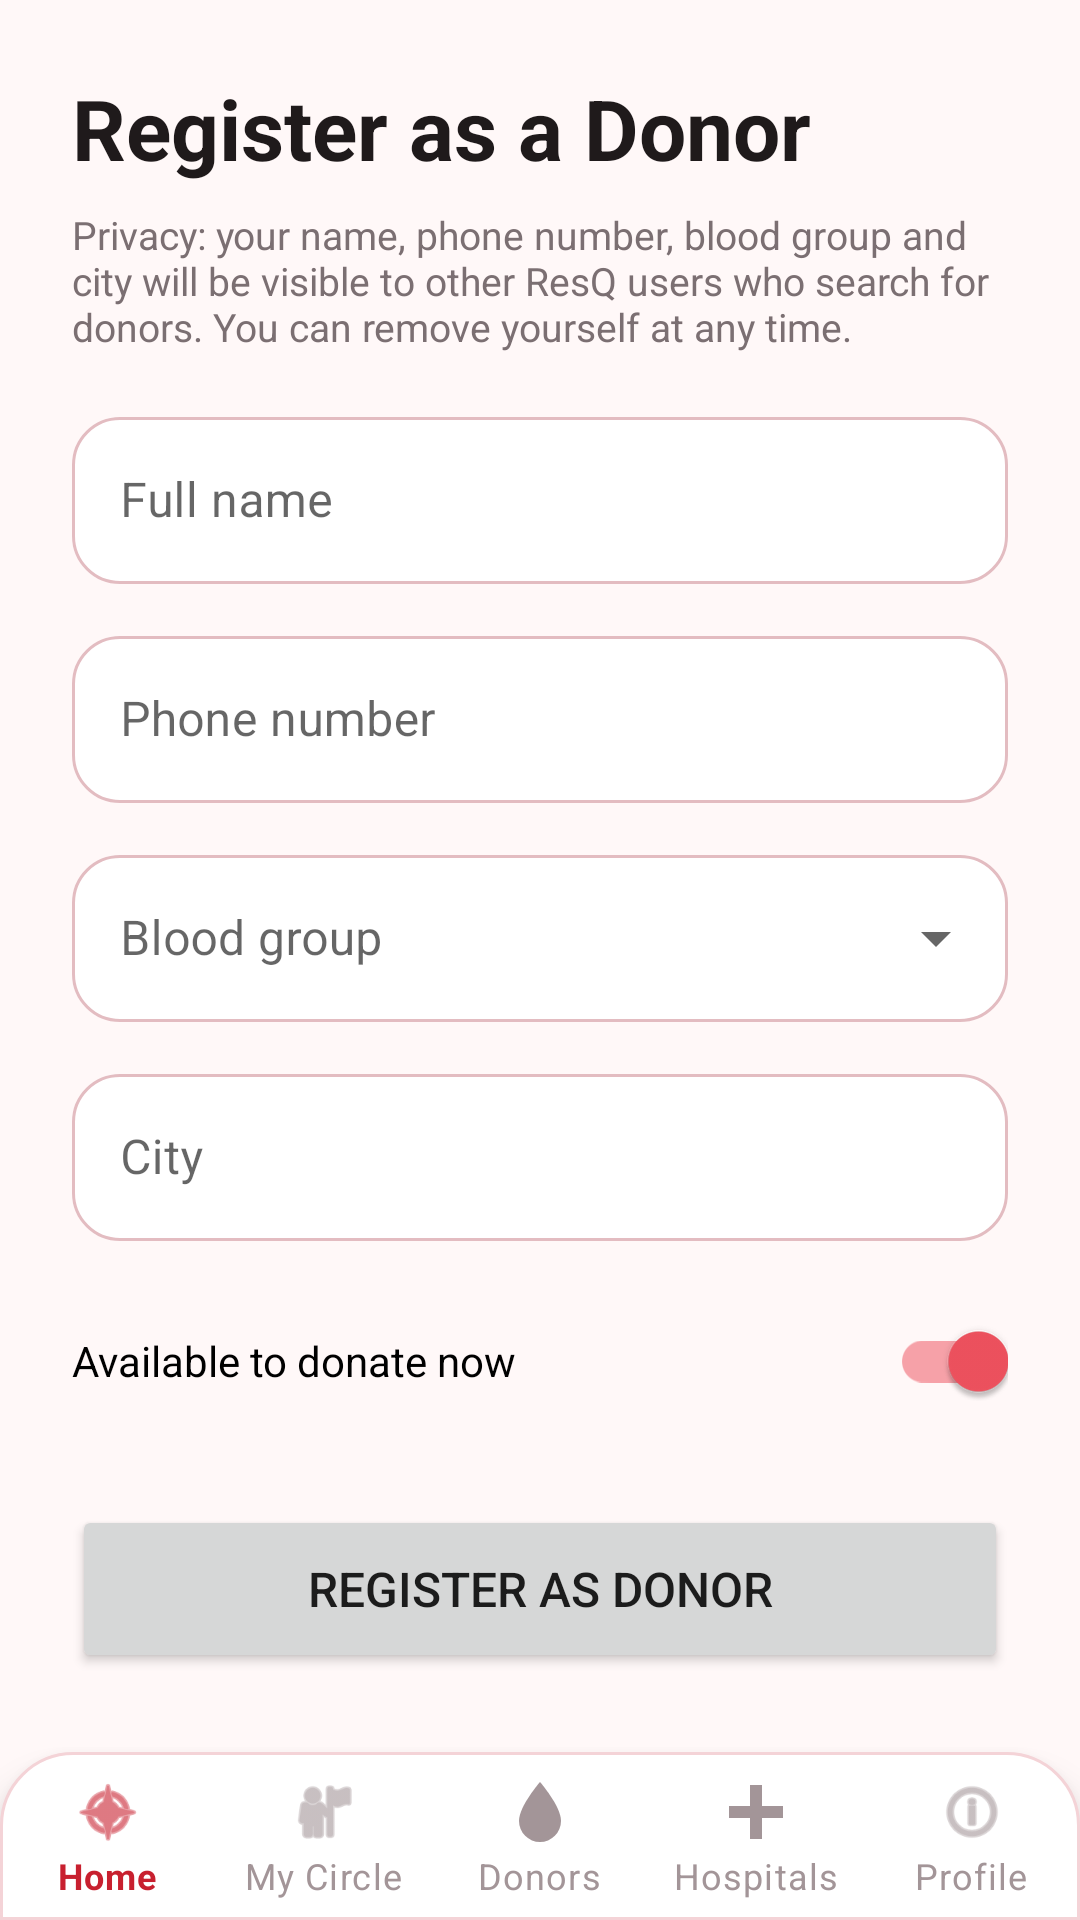

Produce the Android XML layout that renders to this screen, including the resource entries it uses.
<!-- AndroidManifest.xml: application theme Theme.ResQ -->
<!-- res/layout/activity_donor_register.xml -->
<?xml version="1.0" encoding="utf-8"?>
<LinearLayout xmlns:android="http://schemas.android.com/apk/res/android"
    android:layout_width="match_parent"
    android:layout_height="match_parent"
    android:background="@color/background_light"
    android:fitsSystemWindows="true"
    android:orientation="vertical">


<ScrollView xmlns:android="http://schemas.android.com/apk/res/android"
    android:layout_width="match_parent"
    android:layout_height="0dp"
    android:layout_weight="1"
    android:background="@color/background_light">

    <LinearLayout
        android:layout_width="match_parent"
        android:layout_height="wrap_content"
        android:orientation="vertical"
        android:paddingTop="24dp"
        android:paddingBottom="24dp"
        android:paddingStart="@dimen/content_h_padding"
        android:paddingEnd="@dimen/content_h_padding">

        <TextView
            android:layout_width="wrap_content"
            android:layout_height="wrap_content"
            android:text="Register as a Donor"
            android:textColor="@color/text_primary"
            android:textSize="28sp"
            android:textStyle="bold" />

        <TextView
            android:layout_width="match_parent"
            android:layout_height="wrap_content"
            android:layout_marginTop="8dp"
            android:text="Privacy: your name, phone number, blood group and city will be visible to other ResQ users who search for donors. You can remove yourself at any time."
            android:textColor="@color/text_secondary"
            android:textSize="13sp" />

        <ProgressBar
            android:id="@+id/progress"
            style="?android:attr/progressBarStyleHorizontal"
            android:layout_width="match_parent"
            android:layout_height="wrap_content"
            android:layout_marginTop="8dp"
            android:indeterminate="true"
            android:visibility="gone" />

        <com.google.android.material.textfield.TextInputLayout
            android:id="@+id/tilName"
            style="@style/Widget.ResQ.TextInput"
            android:layout_width="match_parent"
            android:layout_height="wrap_content"
            android:layout_marginTop="16dp"
            android:hint="Full name">

            <com.google.android.material.textfield.TextInputEditText
                android:id="@+id/etName"
                android:layout_width="match_parent"
                android:layout_height="wrap_content"
                android:inputType="textPersonName" />
        </com.google.android.material.textfield.TextInputLayout>

        <com.google.android.material.textfield.TextInputLayout
            android:id="@+id/tilPhone"
            style="@style/Widget.ResQ.TextInput"
            android:layout_width="match_parent"
            android:layout_height="wrap_content"
            android:layout_marginTop="12dp"
            android:hint="Phone number">

            <com.google.android.material.textfield.TextInputEditText
                android:id="@+id/etPhone"
                android:layout_width="match_parent"
                android:layout_height="wrap_content"
                android:inputType="phone" />
        </com.google.android.material.textfield.TextInputLayout>

        <com.google.android.material.textfield.TextInputLayout
            android:id="@+id/tilBlood"
            style="@style/Widget.ResQ.TextInput.Dropdown"
            android:layout_width="match_parent"
            android:layout_height="wrap_content"
            android:layout_marginTop="12dp"
            android:hint="Blood group">

            <AutoCompleteTextView
                android:id="@+id/actvBlood"
                android:layout_width="match_parent"
                android:layout_height="wrap_content"
                android:inputType="none" />
        </com.google.android.material.textfield.TextInputLayout>

        <com.google.android.material.textfield.TextInputLayout
            android:id="@+id/tilCity"
            style="@style/Widget.ResQ.TextInput"
            android:layout_width="match_parent"
            android:layout_height="wrap_content"
            android:layout_marginTop="12dp"
            android:hint="City">

            <com.google.android.material.textfield.TextInputEditText
                android:id="@+id/etCity"
                android:layout_width="match_parent"
                android:layout_height="wrap_content"
                android:inputType="textCapWords" />
        </com.google.android.material.textfield.TextInputLayout>

        <com.google.android.material.switchmaterial.SwitchMaterial
            android:id="@+id/switchAvailable"
            android:layout_width="match_parent"
            android:layout_height="wrap_content"
            android:layout_marginTop="16dp"
            android:checked="true"
            android:text="Available to donate now" />

        <Button
            android:id="@+id/btnSave"
            android:layout_width="match_parent"
            android:layout_height="56dp"
            android:layout_marginTop="24dp"
            android:text="Register as donor"
            android:textSize="16sp" />

        <Button
            android:id="@+id/btnRemove"
            style="@style/Widget.ResQ.Button.Outlined"
            android:layout_width="match_parent"
            android:layout_height="56dp"
            android:layout_marginTop="12dp"
            android:text="Remove me from donors"
            android:textSize="16sp"
            android:visibility="gone" />
    </LinearLayout>
</ScrollView>

    <include
        layout="@layout/bottom_nav"
        android:layout_width="match_parent"
        android:layout_height="wrap_content" />
</LinearLayout>
<!-- res/layout/bottom_nav.xml (included above) -->
<?xml version="1.0" encoding="utf-8"?>
<com.google.android.material.bottomnavigation.BottomNavigationView
    xmlns:android="http://schemas.android.com/apk/res/android"
    xmlns:app="http://schemas.android.com/apk/res-auto"
    android:id="@+id/bottomNavigation"
    android:layout_width="match_parent"
    android:layout_height="wrap_content"
    android:background="@drawable/bg_bottom_nav"
    app:elevation="8dp"
    app:itemIconTint="@color/nav_item_color"
    app:itemTextColor="@color/nav_item_color"
    app:labelVisibilityMode="labeled"
    app:menu="@menu/bottom_nav_menu" />
<!-- resources referenced by this layout -->
<resources>
  <color name="background_light">#FFF8F8</color>
  <color name="text_primary">#1F1A1B</color>
  <color name="text_secondary">#7B6F72</color>
  <dimen name="content_h_padding">24dp</dimen>
  <!-- drawable bg_bottom_nav (drawable) -->
  <?xml version="1.0" encoding="utf-8"?>
  <shape xmlns:android="http://schemas.android.com/apk/res/android" android:shape="rectangle">
      <solid android:color="@color/surface" />
      <stroke android:width="1dp" android:color="@color/pink_stroke" />
      <corners android:topLeftRadius="24dp" android:topRightRadius="24dp" />
  </shape>
  <style name="Widget.ResQ.Button.Outlined" parent="Widget.MaterialComponents.Button.OutlinedButton">
          <item name="cornerRadius">28dp</item>
          <item name="android:textAllCaps">false</item>
          <item name="android:textStyle">bold</item>
          <item name="android:letterSpacing">0</item>
          <item name="android:textColor">@color/brand_accent</item>
          <item name="strokeColor">@color/brand_accent</item>
          <item name="strokeWidth">1dp</item>
          <item name="rippleColor">@color/pink_card</item>
      </style>
  <style name="Widget.ResQ.TextInput" parent="Widget.MaterialComponents.TextInputLayout.OutlinedBox">
          <item name="boxCornerRadiusTopStart">16dp</item>
          <item name="boxCornerRadiusTopEnd">16dp</item>
          <item name="boxCornerRadiusBottomStart">16dp</item>
          <item name="boxCornerRadiusBottomEnd">16dp</item>
          <item name="boxStrokeColor">@color/input_stroke</item>
          <item name="boxBackgroundColor">@color/surface</item>
          <item name="hintTextColor">@color/brand_accent</item>
      </style>
  <style name="Widget.ResQ.TextInput.Dropdown" parent="Widget.MaterialComponents.TextInputLayout.OutlinedBox.ExposedDropdownMenu">
          <item name="boxCornerRadiusTopStart">16dp</item>
          <item name="boxCornerRadiusTopEnd">16dp</item>
          <item name="boxCornerRadiusBottomStart">16dp</item>
          <item name="boxCornerRadiusBottomEnd">16dp</item>
          <item name="boxStrokeColor">@color/input_stroke</item>
          <item name="boxBackgroundColor">@color/surface</item>
          <item name="hintTextColor">@color/brand_accent</item>
      </style>
  <color name="surface">#FFFFFF</color>
  <color name="pink_stroke">#F4D3D7</color>
  <color name="brand_accent">#C8202F</color>
  <color name="pink_card">#FBE0E3</color>
  <color name="brand_primary">#C8202F</color>
  <color name="brand_dark">#6E0613</color>
  <color name="white">#FFFFFF</color>
  <color name="brand_light">#F0525F</color>
  <style name="Widget.ResQ.Button" parent="Widget.MaterialComponents.Button.UnelevatedButton">
          <item name="cornerRadius">28dp</item>
          <item name="android:textAllCaps">false</item>
          <item name="android:textStyle">bold</item>
          <item name="android:letterSpacing">0</item>
          <item name="backgroundTint">@color/brand_primary</item>
      </style>
  <style name="Widget.ResQ.Card" parent="Widget.MaterialComponents.CardView">
          <item name="cardBackgroundColor">@color/surface</item>
          <item name="cardCornerRadius">24dp</item>
          <item name="cardElevation">2dp</item>
          <item name="strokeColor">@color/pink_stroke</item>
          <item name="strokeWidth">1dp</item>
      </style>
</resources>
